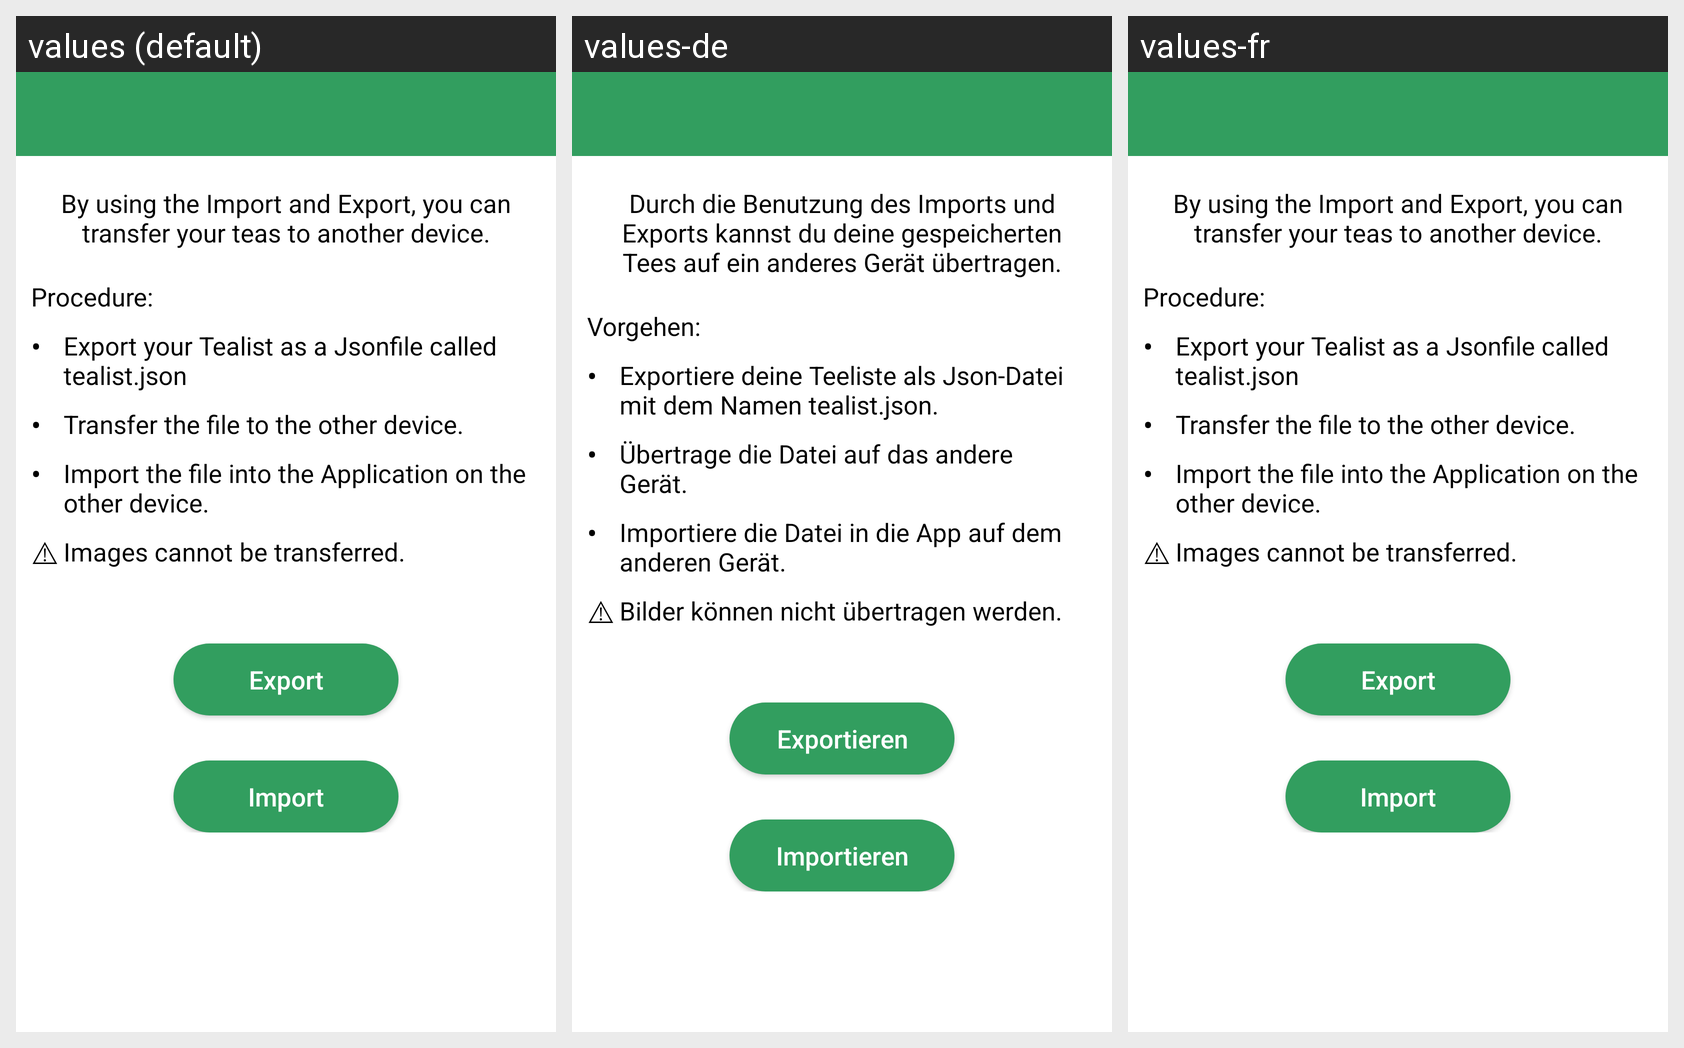

The same Android screen rendered under several of its app's locales, left to right. List the strings drawn on it with the default value and each locale's translation.
Android screen res/layout/activity_export_import.xml rendered under 3 locales, left to right: values (default), values-de, values-fr. Device: Nexus 5 (rendered at 1080×1920; each locale shown at half size, 540×960, under a caption strip naming it); theme app_theme.
Strings drawn on this screen, with the default value and each locale's value (text and hints the layout hard-codes, and strings that could not be matched under every locale, appear in the picture but are not listed):

export_import_info_top
  values: By using the Import and Export, you can transfer your teas to another device.
  values-de: Durch die Benutzung des Imports und Exports kannst du deine gespeicherten Tees auf ein anderes Gerät übertragen.
  values-fr: By using the Import and Export, you can transfer your teas to another device.  [not translated; the default value is used]

export_import_procedure
  values: Procedure:
  values-de: Vorgehen:
  values-fr: Procedure:  [not translated; the default value is used]

export_import_dots
  values: •
  values-de: •
  values-fr: •  [not translated; the default value is used]

export_import_step1_text
  values: Export your Tealist as a Jsonfile called tealist.json
  values-de: Exportiere deine Teeliste als Json-Datei mit dem Namen tealist.json.
  values-fr: Export your Tealist as a Jsonfile called tealist.json  [not translated; the default value is used]

export_import_step2_text
  values: Transfer the file to the other device.
  values-de: Übertrage die Datei auf das andere Gerät.
  values-fr: Transfer the file to the other device.  [not translated; the default value is used]

export_import_step3_text
  values: Import the file into the Application on the other device.
  values-de: Importiere die Datei in die App auf dem anderen Gerät.
  values-fr: Import the file into the Application on the other device.  [not translated; the default value is used]

export_import_warning
  values: ⚠
  values-de: ⚠
  values-fr: ⚠  [not translated; the default value is used]

export_import_warning_text
  values: Images cannot be transferred.
  values-de: Bilder können nicht übertragen werden.
  values-fr: Images cannot be transferred.  [not translated; the default value is used]

export_import_export
  values: Export
  values-de: Exportieren
  values-fr: Export  [not translated; the default value is used]

export_import_import
  values: Import
  values-de: Importieren
  values-fr: Import  [not translated; the default value is used]
